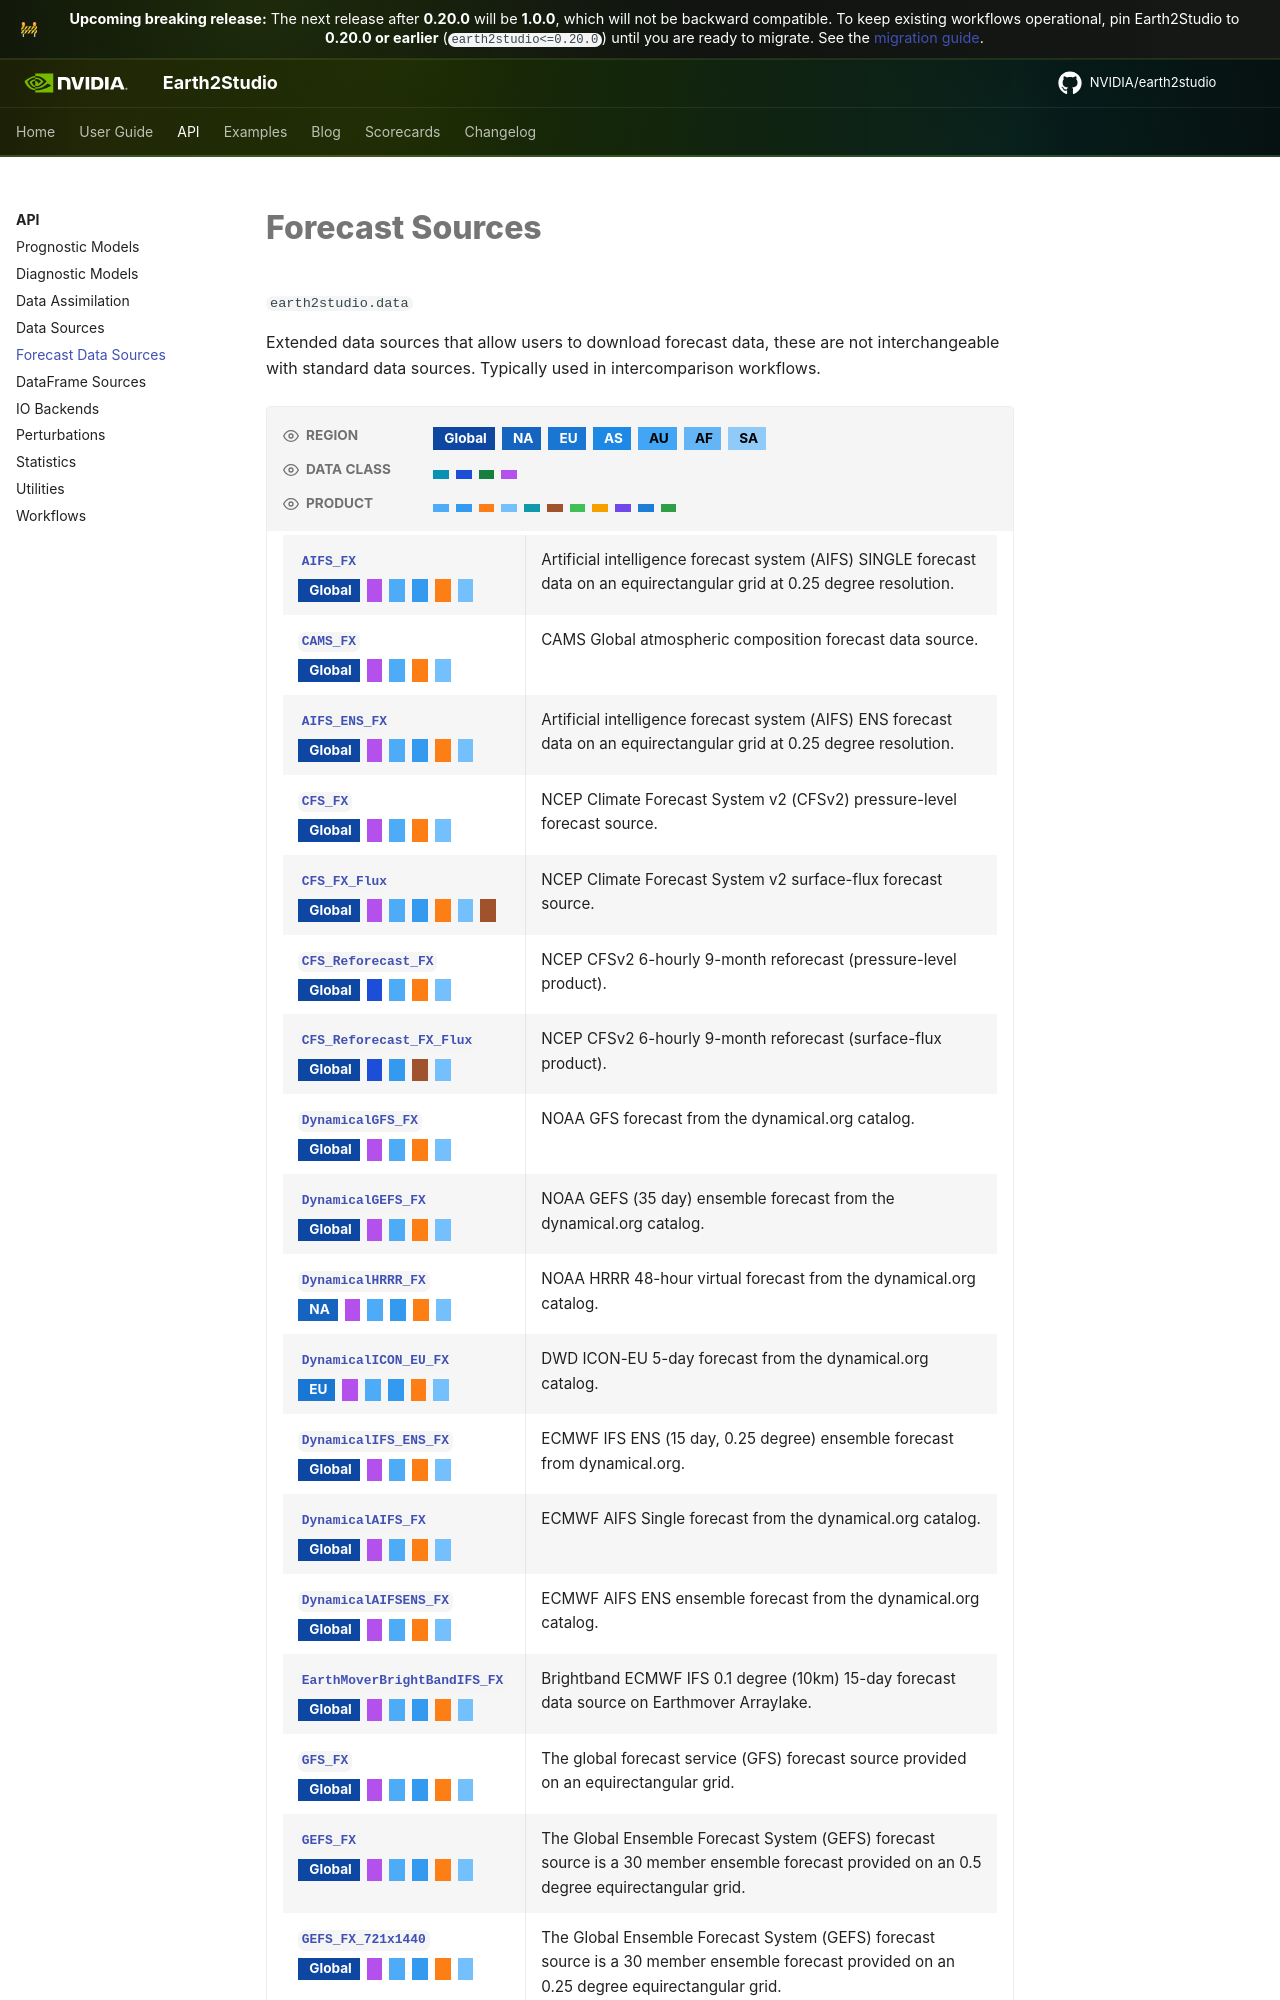

repository: NVIDIA/earth2studio · page: 1.0.0/modules/datasources_forecast/index.html · generator: mkdocs

<!-- markdownlint-disable MD013 -->

# Forecast Sources

`earth2studio.data`

Extended data sources that allow users to download forecast data, these are not
interchangeable with standard data sources.
Typically used in intercomparison workflows.
